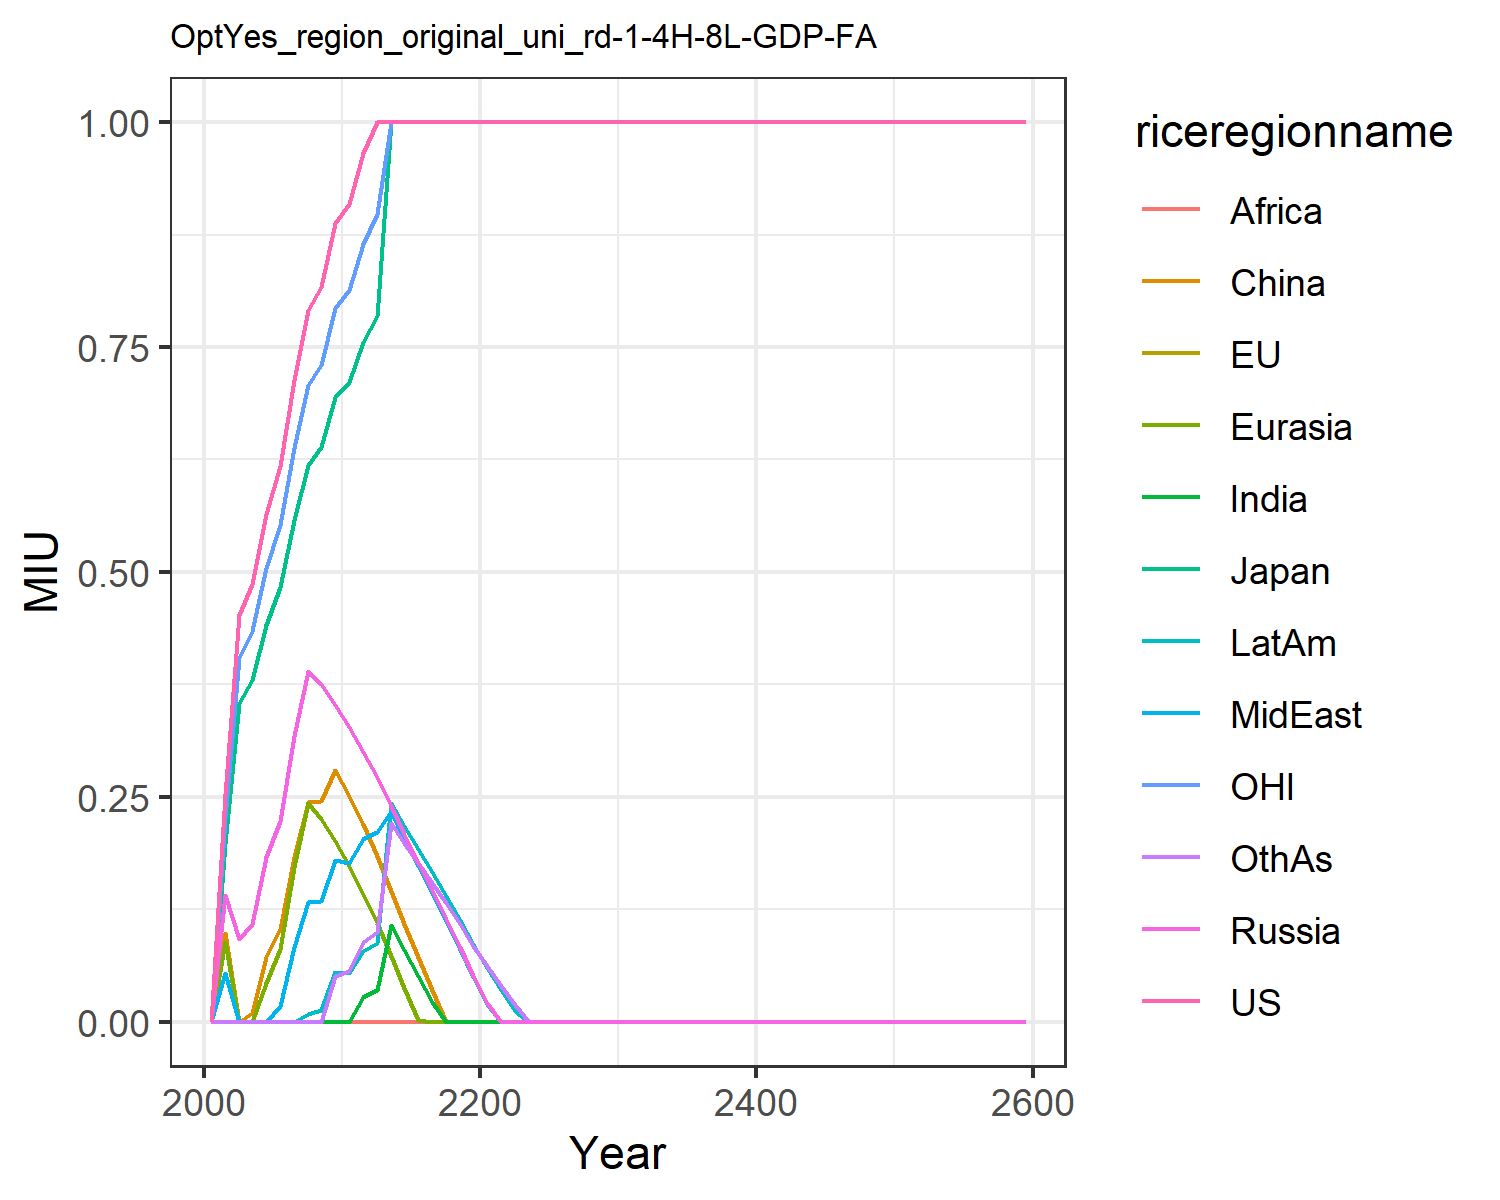

The table this chart was drawn from, first rows:
0.0, 0.0, 0.0, 0.0, 0.0, 0.0, 0.0, 0.0, 0.0, 0.0, 0.0, 0.0
0.2531, 0.198, 0.198, 0.1411, 0.08877, 0.09866, 0.0, 0.05441, 0.0, 0.0, 0.2264, 0.0
0.4523, 0.3538, 0.3538, 0.09217, 0.0, 2.8629765225218762e-11, 0.0, 0.0, 0.0, 0.0, 0.4045, 0.0
0.4862, 0.3803, 0.3803, 0.1091, 0.0, 0.009721, 0.0, 0.0, 0.0, 0.0, 0.4349, 0.0
0.5641, 0.4413, 0.4413, 0.1829, 0.04296, 0.07184, 0.0, 0.0, 0.0, 0.0, 0.5046, 0.0
0.6172, 0.4829, 0.4829, 0.2234, 0.0809, 0.1029, 0.0, 0.01706, 0.0, 0.0, 0.5521, 0.0
0.713, 0.5578, 0.5578, 0.3171, 0.172, 0.1828, 0.0, 0.08254, 0.0, 0.0, 0.6378, 0.0
0.7911, 0.6189, 0.6189, 0.3903, 0.2428, 0.244, 0.0, 0.133, 0.0, 0.008496, 0.7076, 0.0
0.8163, 0.6387, 0.6387, 0.3755, 0.2258, 0.2454, 0.0, 0.1343, 0.0, 0.01285, 0.7302, 1.887823231072616e-12
0.8876, 0.6944, 0.6944, 0.3524, 0.2006, 0.2798, 0.0, 0.1797, 0.0, 0.05499, 0.7939, 0.05045
0.9089, 0.7111, 0.7111, 0.328, 0.1736, 0.2512, 0.0, 0.1764, 0.0, 0.05459, 0.813, 0.05602
0.9659, 0.7557, 0.7557, 0.2998, 0.1421, 0.2196, 0.02733, 0.2028, 0.0, 0.07911, 0.864, 0.08835
1.0, 0.785, 0.785, 0.272, 0.1099, 0.1839, 0.0352, 0.2111, 0.0, 0.08755, 0.8975, 0.09981
1.0, 1.0, 1.0, 0.2401, 0.0733, 0.1454, 0.108, 0.2337, 0.0, 0.2435, 1.0, 0.2213
1.0, 1.0, 1.0, 0.2087, 0.03756, 0.1084, 0.07918, 0.2032, 0.0, 0.2176, 1.0, 0.1988
1.0, 1.0, 1.0, 0.1776, 0.002189, 0.07208, 0.05075, 0.173, 0.0, 0.192, 1.0, 0.1768
1.0, 1.0, 1.0, 0.1463, 0.0, 0.03576, 0.02204, 0.1426, 0.0, 0.1662, 1.0, 0.1546
1.0, 1.0, 1.0, 0.1147, 0.0, 0.0, 0.0, 0.1119, 0.0, 0.1399, 1.0, 0.1319
1.0, 1.0, 1.0, 0.08283, 0.0, 0.0, 0.0, 0.0809, 0.0, 0.1132, 1.0, 0.1086
1.0, 1.0, 1.0, 0.05058, 0.0, 0.0, 0.0, 0.04951, 0.0, 0.08602, 1.0, 0.08472
1.0, 1.0, 1.0, 0.02044, 0.0, 0.0, 0.0, 0.01925, 0.0, 0.05988, 1.0, 0.0616
1.0, 1.0, 1.0, 0.0, 0.0, 0.0, 0.0, 0.0, 0.0, 0.03525, 1.0, 0.03977
1.0, 1.0, 1.0, 0.0, 0.0, 0.0, 0.0, 0.0, 0.0, 0.01156, 1.0, 0.01878
1.0, 1.0, 1.0, 0.0, 0.0, 0.0, 0.0, 0.0, 0.0, 0.0, 1.0, 0.0
1.0, 1.0, 1.0, 0.0, 0.0, 0.0, 0.0, 0.0, 0.0, 0.0, 1.0, 0.0
1.0, 1.0, 1.0, 0.0, 0.0, 0.0, 0.0, 0.0, 0.0, 0.0, 1.0, 0.0
1.0, 1.0, 1.0, 0.0, 0.0, 0.0, 0.0, 0.0, 0.0, 0.0, 1.0, 0.0
1.0, 1.0, 1.0, 0.0, 0.0, 0.0, 0.0, 0.0, 0.0, 0.0, 1.0, 0.0
1.0, 1.0, 1.0, 0.0, 0.0, 0.0, 0.0, 0.0, 0.0, 0.0, 1.0, 0.0
1.0, 1.0, 1.0, 0.0, 0.0, 0.0, 0.0, 0.0, 0.0, 0.0, 1.0, 0.0
1.0, 1.0, 1.0, 0.0, 0.0, 0.0, 0.0, 0.0, 0.0, 0.0, 1.0, 0.0
1.0, 1.0, 1.0, 0.0, 0.0, 0.0, 0.0, 0.0, 0.0, 0.0, 1.0, 0.0
1.0, 1.0, 1.0, 0.0, 0.0, 0.0, 0.0, 0.0, 0.0, 0.0, 1.0, 0.0
1.0, 1.0, 1.0, 0.0, 0.0, 0.0, 0.0, 0.0, 0.0, 0.0, 1.0, 0.0
1.0, 1.0, 1.0, 0.0, 0.0, 0.0, 0.0, 0.0, 0.0, 0.0, 1.0, 0.0
1.0, 1.0, 1.0, 0.0, 0.0, 0.0, 0.0, 0.0, 0.0, 0.0, 1.0, 0.0
1.0, 1.0, 1.0, 0.0, 0.0, 0.0, 0.0, 0.0, 0.0, 0.0, 1.0, 0.0
1.0, 1.0, 1.0, 0.0, 0.0, 0.0, 0.0, 0.0, 0.0, 0.0, 1.0, 0.0
1.0, 1.0, 1.0, 0.0, 0.0, 0.0, 0.0, 0.0, 0.0, 0.0, 1.0, 0.0
1.0, 1.0, 1.0, 0.0, 0.0, 0.0, 0.0, 0.0, 0.0, 0.0, 1.0, 0.0
1.0, 1.0, 1.0, 0.0, 0.0, 0.0, 0.0, 0.0, 0.0, 0.0, 1.0, 0.0
1.0, 1.0, 1.0, 0.0, 0.0, 0.0, 0.0, 0.0, 0.0, 0.0, 1.0, 0.0
1.0, 1.0, 1.0, 0.0, 0.0, 0.0, 0.0, 0.0, 0.0, 0.0, 1.0, 0.0
1.0, 1.0, 1.0, 0.0, 0.0, 0.0, 0.0, 0.0, 0.0, 0.0, 1.0, 0.0
1.0, 1.0, 1.0, 0.0, 0.0, 0.0, 0.0, 0.0, 0.0, 0.0, 1.0, 0.0
1.0, 1.0, 1.0, 0.0, 0.0, 0.0, 0.0, 0.0, 0.0, 0.0, 1.0, 0.0
1.0, 1.0, 1.0, 0.0, 0.0, 0.0, 0.0, 0.0, 0.0, 0.0, 1.0, 0.0
1.0, 1.0, 1.0, 0.0, 0.0, 0.0, 0.0, 0.0, 0.0, 0.0, 1.0, 0.0
1.0, 1.0, 1.0, 0.0, 0.0, 0.0, 0.0, 0.0, 0.0, 0.0, 1.0, 0.0
1.0, 1.0, 1.0, 0.0, 0.0, 0.0, 0.0, 0.0, 0.0, 0.0, 1.0, 0.0
1.0, 1.0, 1.0, 0.0, 0.0, 0.0, 0.0, 0.0, 0.0, 0.0, 1.0, 0.0
1.0, 1.0, 1.0, 0.0, 0.0, 0.0, 0.0, 0.0, 0.0, 0.0, 1.0, 0.0
1.0, 1.0, 1.0, 0.0, 0.0, 0.0, 0.0, 0.0, 0.0, 0.0, 1.0, 0.0
1.0, 1.0, 1.0, 0.0, 0.0, 0.0, 0.0, 0.0, 0.0, 0.0, 1.0, 0.0
1.0, 1.0, 1.0, 0.0, 0.0, 0.0, 0.0, 0.0, 0.0, 0.0, 1.0, 0.0
1.0, 1.0, 1.0, 0.0, 0.0, 0.0, 0.0, 0.0, 0.0, 0.0, 1.0, 0.0
1.0, 1.0, 1.0, 0.0, 0.0, 0.0, 0.0, 0.0, 0.0, 0.0, 1.0, 0.0
1.0, 1.0, 1.0, 0.0, 0.0, 0.0, 0.0, 0.0, 0.0, 0.0, 1.0, 0.0
1.0, 1.0, 1.0, 0.0, 0.0, 0.0, 0.0, 0.0, 0.0, 0.0, 1.0, 0.0
1.0, 1.0, 1.0, 0.0, 0.0, 0.0, 0.0, 0.0, 0.0, 0.0, 1.0, 0.0
